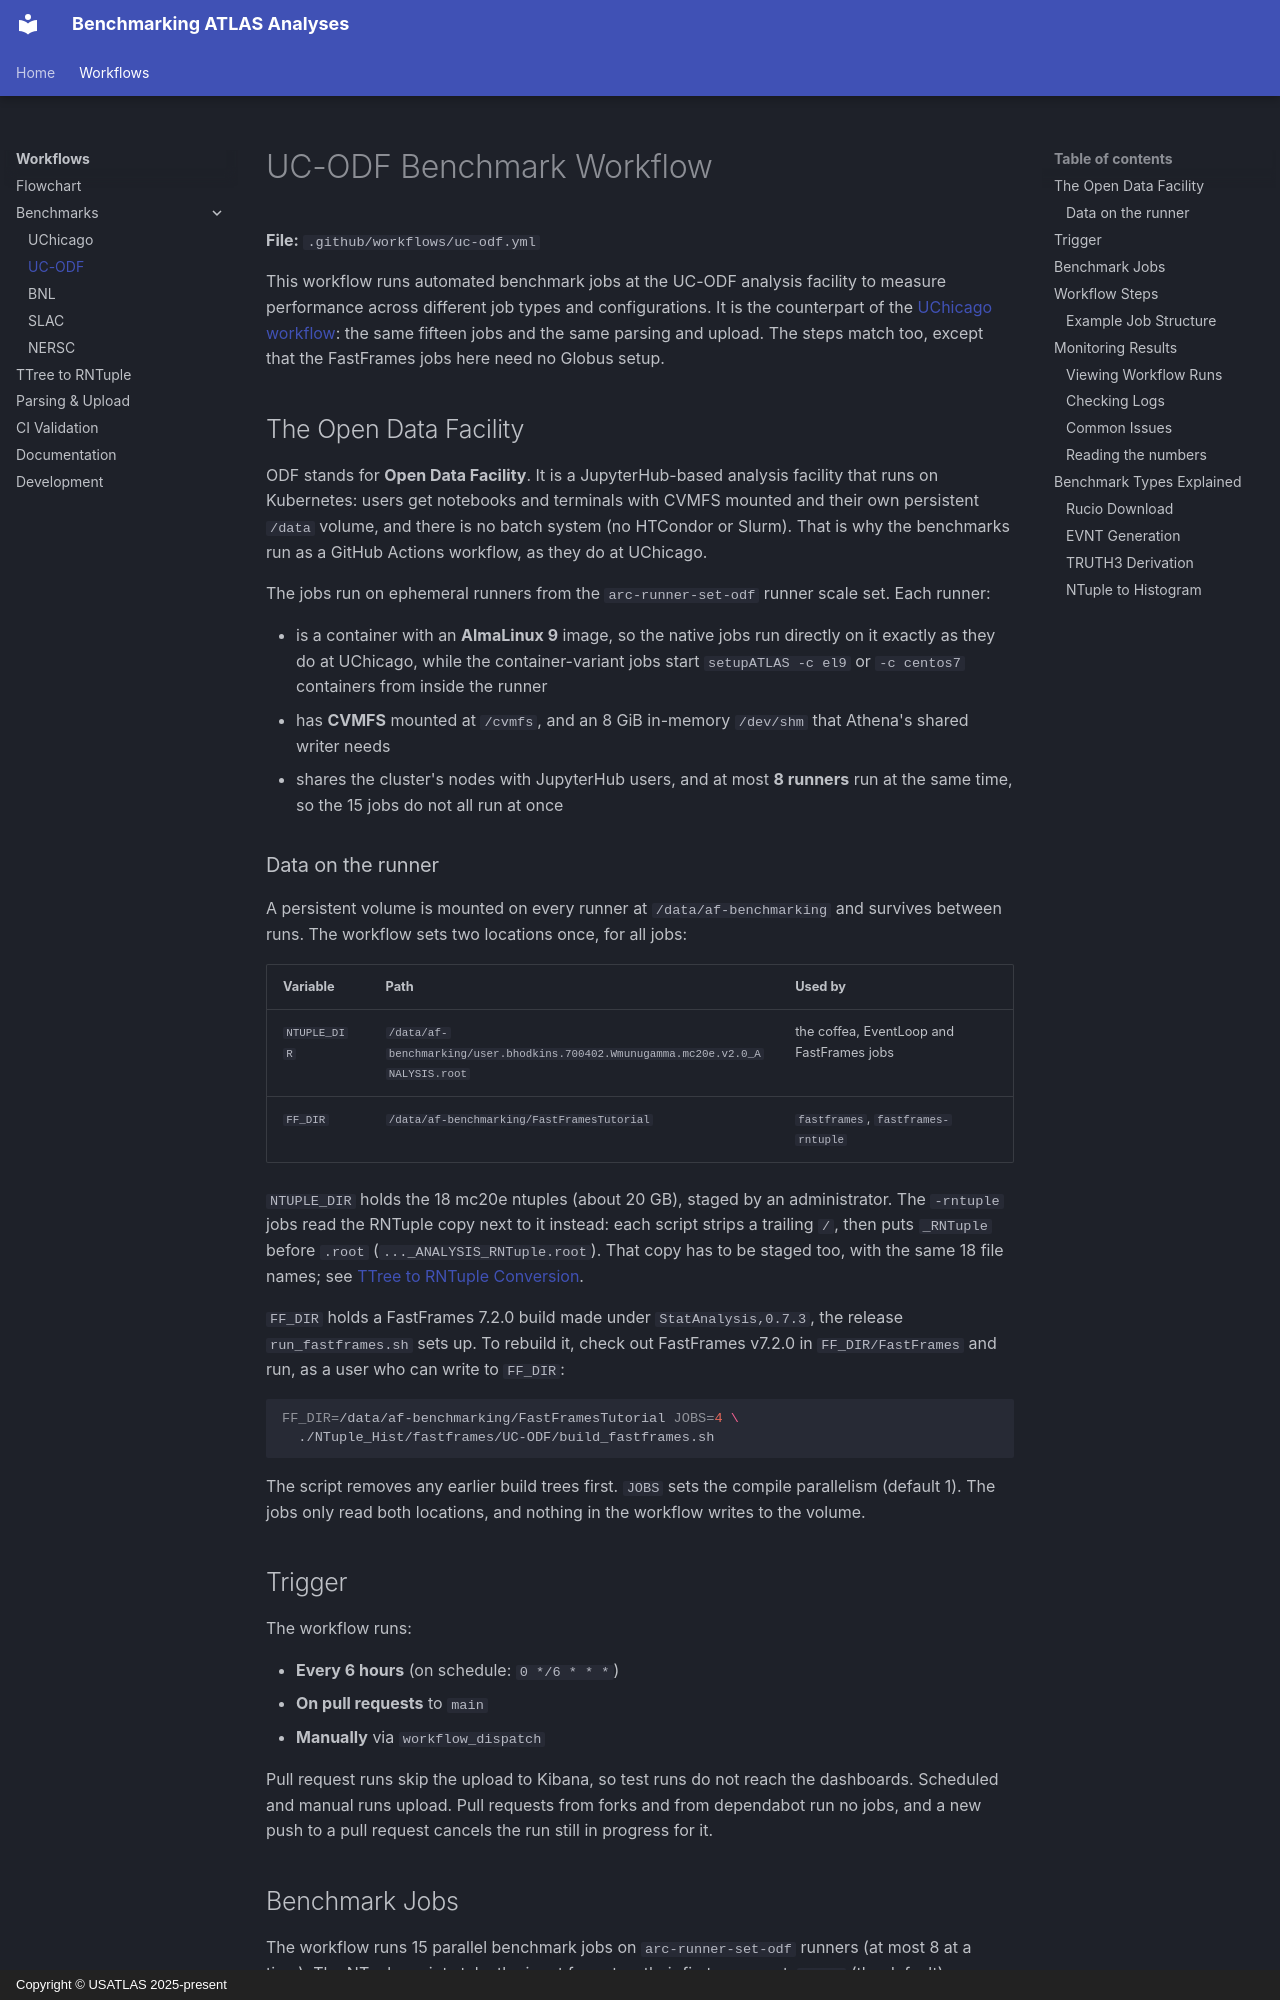

repository: usatlas/af-benchmarking · page: uc-odf/benchmarks/index.html · generator: mkdocs · copyright: Copyright © USATLAS 2025-present

# UC-ODF Benchmark Workflow

**File:** `.github/workflows/uc-odf.yml`

This workflow runs automated benchmark jobs at the UC-ODF analysis facility to
measure performance across different job types and configurations. It is the
counterpart of the [UChicago workflow](../uchicago/benchmarks.md): the same
fifteen jobs and the same parsing and upload. The steps match too, except that
the FastFrames jobs here need no Globus setup.

## The Open Data Facility

ODF stands for **Open Data Facility**. It is a JupyterHub-based analysis
facility that runs on Kubernetes: users get notebooks and terminals with CVMFS
mounted and their own persistent `/data` volume, and there is no batch system
(no HTCondor or Slurm). That is why the benchmarks run as a GitHub Actions
workflow, as they do at UChicago.

The jobs run on ephemeral runners from the `arc-runner-set-odf` runner scale
set. Each runner:

- is a container with an **AlmaLinux 9** image, so the native jobs run directly
  on it exactly as they do at UChicago, while the container-variant jobs start
  `setupATLAS -c el9` or `-c centos7` containers from inside the runner
- has **CVMFS** mounted at `/cvmfs`, and an 8 GiB in-memory `/dev/shm` that
  Athena's shared writer needs
- shares the cluster's nodes with JupyterHub users, and at most **8 runners**
  run at the same time, so the 15 jobs do not all run at once

### Data on the runner

A persistent volume is mounted on every runner at `/data/af-benchmarking` and
survives between runs. The workflow sets two locations once, for all jobs:

| Variable     | Path                                                                             | Used by                                   |
| ------------ | -------------------------------------------------------------------------------- | ----------------------------------------- |
| `NTUPLE_DIR` | `/data/af-benchmarking/user.bhodkins.700402.Wmunugamma.mc20e.v2.0_ANALYSIS.root` | the coffea, EventLoop and FastFrames jobs |
| `FF_DIR`     | `/data/af-benchmarking/FastFramesTutorial`                                       | `fastframes`, `fastframes-rntuple`        |

`NTUPLE_DIR` holds the 18 mc20e ntuples (about 20 GB), staged by an
administrator. The `-rntuple` jobs read the RNTuple copy next to it instead:
each script strips a trailing `/`, then puts `_RNTuple` before `.root`
(`..._ANALYSIS_RNTuple.root`). That copy has to be staged too, with the same 18
file names; see
[TTree to RNTuple Conversion](../workflows/rntuple-conversion.md).

`FF_DIR` holds a FastFrames 7.2.0 build made under `StatAnalysis,0.7.3`, the
release `run_fastframes.sh` sets up. To rebuild it, check out FastFrames v7.2.0
in `FF_DIR/FastFrames` and run, as a user who can write to `FF_DIR`:

```bash
FF_DIR=/data/af-benchmarking/FastFramesTutorial JOBS=4 \
  ./NTuple_Hist/fastframes/UC-ODF/build_fastframes.sh
```

The script removes any earlier build trees first. `JOBS` sets the compile
parallelism (default 1). The jobs only read both locations, and nothing in the
workflow writes to the volume.

## Trigger

The workflow runs:

- **Every 6 hours** (on schedule: `0 */6 * * *`)
- **On pull requests** to `main`
- **Manually** via `workflow_dispatch`

Pull request runs skip the upload to Kibana, so test runs do not reach the
dashboards. Scheduled and manual runs upload. Pull requests from forks and from
dependabot run no jobs, and a new push to a pull request cancels the run still
in progress for it.
